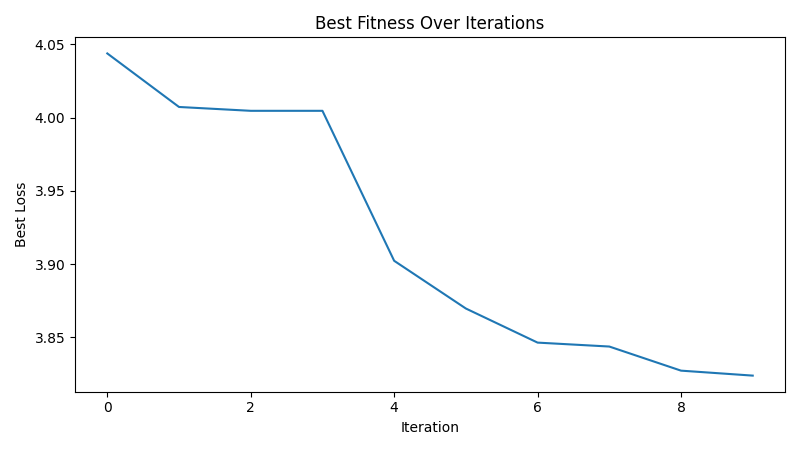

The data file committed next to this chart (first rows):
iteration, best_loss
1, 4.044
2, 4.007
3, 4.005
4, 4.005
5, 3.902
6, 3.87
7, 3.846
8, 3.844
9, 3.827
10, 3.824
